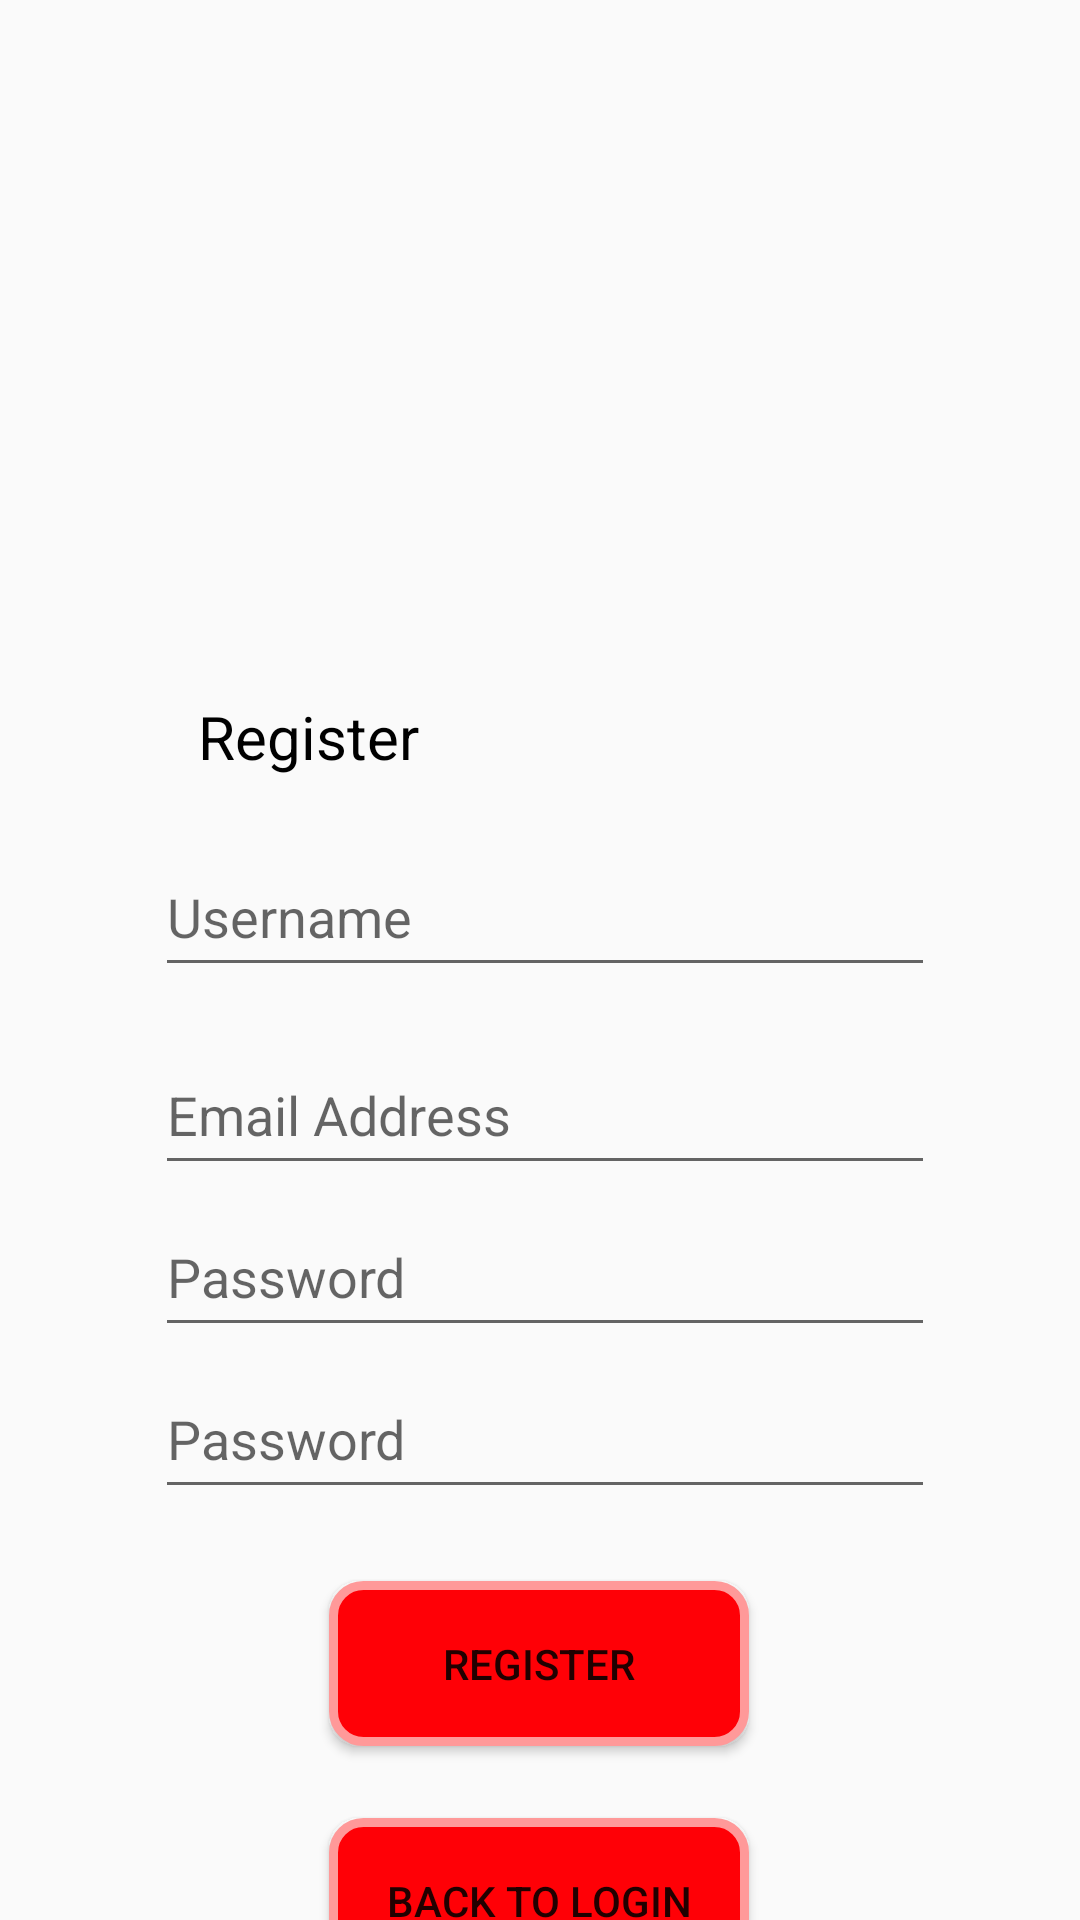

Reconstruct the res/layout file that produces this screen, plus the resources it refers to.
<!-- AndroidManifest.xml: application theme AppTheme -->
<!-- res/layout/fragment_register.xml -->
<?xml version="1.0" encoding="utf-8"?>
<androidx.constraintlayout.widget.ConstraintLayout xmlns:android="http://schemas.android.com/apk/res/android"
    xmlns:app="http://schemas.android.com/apk/res-auto"
    xmlns:tools="http://schemas.android.com/tools"
    android:layout_width="match_parent"
    android:layout_height="match_parent"
    tools:context=".ActivityMain">

    <TextView
        android:id="@+id/RegisterText"
        android:layout_width="wrap_content"
        android:layout_height="wrap_content"
        android:layout_marginTop="232dp"
        android:text="@string/register"
        android:textColor="@android:color/black"
        android:textSize="20dp"
        app:layout_constraintEnd_toEndOf="parent"
        app:layout_constraintHorizontal_bias="0.231"
        app:layout_constraintStart_toStartOf="parent"
        app:layout_constraintTop_toTopOf="parent" />

    <EditText
        android:id="@+id/usernameForm"
        android:layout_width="260dp"
        android:layout_height="50dp"
        android:layout_marginTop="20dp"
        android:ems="10"
        android:inputType="textPersonName"
        android:hint="@string/username"
        app:layout_constraintEnd_toEndOf="parent"
        app:layout_constraintHorizontal_bias="0.516"
        app:layout_constraintStart_toStartOf="parent"
        app:layout_constraintTop_toBottomOf="@+id/RegisterText" />

    <EditText
        android:id="@+id/passwordForm"
        android:layout_width="260dp"
        android:layout_height="50dp"
        android:layout_marginTop="4dp"
        android:ems="10"
        android:hint="@string/psw"
        android:inputType="textPassword"
        app:layout_constraintEnd_toEndOf="parent"
        app:layout_constraintHorizontal_bias="0.516"
        app:layout_constraintStart_toStartOf="parent"
        app:layout_constraintTop_toBottomOf="@+id/EmailAddress" />

    <EditText
        android:id="@+id/passwordForm2"
        android:layout_width="260dp"
        android:layout_height="50dp"
        android:layout_marginTop="4dp"
        android:ems="10"
        android:hint="@string/psw"
        android:inputType="textPassword"
        app:layout_constraintEnd_toEndOf="parent"
        app:layout_constraintHorizontal_bias="0.516"
        app:layout_constraintStart_toStartOf="parent"
        app:layout_constraintTop_toBottomOf="@+id/passwordForm" />

    <Button
        android:id="@+id/registerButton"
        android:layout_width="140dp"
        android:layout_height="55dp"
        android:layout_marginTop="24dp"
        android:background="@drawable/layout_round_red"
        android:text="@string/register"
        app:layout_constraintEnd_toEndOf="parent"
        app:layout_constraintHorizontal_bias="0.498"
        app:layout_constraintStart_toStartOf="parent"
        app:layout_constraintTop_toBottomOf="@+id/passwordForm2" />

    <EditText
        android:id="@+id/EmailAddress"
        android:layout_width="260dp"
        android:layout_height="50dp"
        android:layout_marginTop="16dp"
        android:ems="10"
        android:hint="@string/email"
        android:inputType="textEmailAddress"
        app:layout_constraintEnd_toEndOf="parent"
        app:layout_constraintHorizontal_bias="0.516"
        app:layout_constraintStart_toStartOf="parent"
        app:layout_constraintTop_toBottomOf="@+id/usernameForm" />

    <Button
        android:id="@+id/button_backLogin"
        android:layout_width="140dp"
        android:layout_height="55dp"
        android:layout_marginTop="24dp"
        android:background="@drawable/layout_round_red"
        android:text="Back to login"
        app:layout_constraintBottom_toBottomOf="parent"
        app:layout_constraintEnd_toEndOf="parent"
        app:layout_constraintHorizontal_bias="0.498"
        app:layout_constraintStart_toStartOf="parent"
        app:layout_constraintTop_toBottomOf="@+id/registerButton"
        app:layout_constraintVertical_bias="0.0" />


</androidx.constraintlayout.widget.ConstraintLayout>
<!-- resources referenced by this layout -->
<resources>
  <!-- drawable layout_round_red (drawable) -->
  <?xml version="1.0" encoding="utf-8"?>
  <shape xmlns:android="http://schemas.android.com/apk/res/android">
      <solid android:color="#ff0006"/>
      <stroke android:width="3dp" android:color="#ff9999" />
      <corners android:radius="10dp"/>
      <padding android:left="0dp" android:top="0dp" android:right="0dp" android:bottom="0dp" />
  </shape>
  <string name="email">Email Address</string>
  <string name="psw">Password</string>
  <string name="register">Register</string>
  <string name="username">Username</string>
  <style name="AppTheme" parent="Theme.AppCompat.Light.NoActionBar">
          
          <item name="colorPrimary">#f60000</item>
          <item name="colorPrimaryDark">@android:color/holo_red_light</item>
          <item name="colorAccent">@android:color/holo_red_dark</item>
      </style>
</resources>
